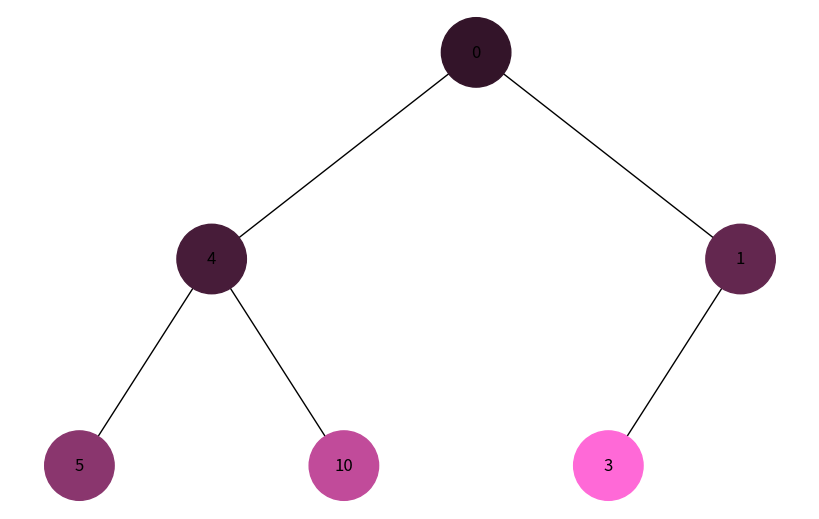
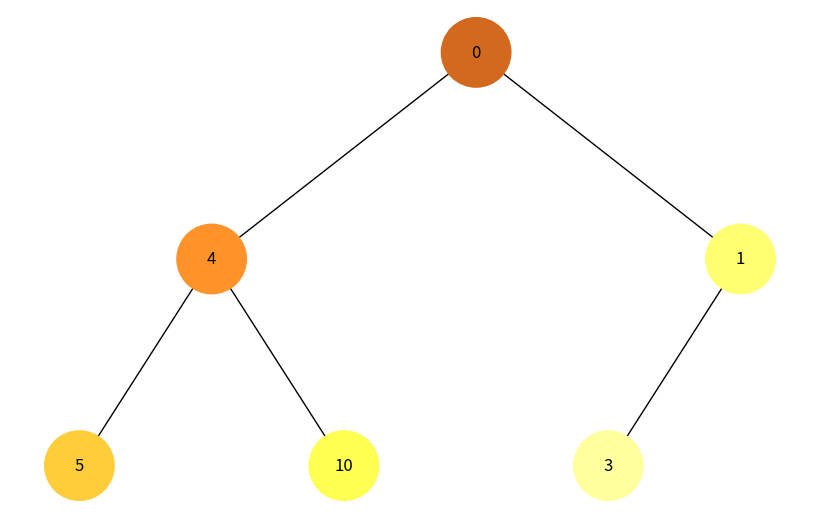

Generate these figures, in order, with matplotlib:
import uuid
import networkx as nx
import matplotlib.pyplot as plt


class Node:
    def __init__(self, key, color="skyblue"):
        self.left = None
        self.right = None
        self.val = key
        self.color = color
        self.id = str(uuid.uuid4())


def add_edges(graph, node, pos, x=0, y=0, layer=1):
    if node is not None:
        graph.add_node(node.id, color=node.color, label=node.val)
        if node.left:
            graph.add_edge(node.id, node.left.id)
            l = x - 1 / 2 ** layer
            pos[node.left.id] = (l, y - 1)
            l = add_edges(graph, node.left, pos, x=l, y=y - 1, layer=layer + 1)
        if node.right:
            graph.add_edge(node.id, node.right.id)
            r = x + 1 / 2 ** layer
            pos[node.right.id] = (r, y - 1)
            r = add_edges(graph, node.right, pos, x=r,
                          y=y - 1, layer=layer + 1)
    return graph


def draw_tree(tree_root):
    tree = nx.DiGraph()
    pos = {tree_root.id: (0, 0)}
    tree = add_edges(tree, tree_root, pos)

    colors = [node[1]['color'] for node in tree.nodes(data=True)]
    labels = {node[0]: node[1]['label'] for node in tree.nodes(
        data=True)}  # Використовуйте значення вузла для міток

    plt.figure(figsize=(8, 5))
    nx.draw(tree, pos=pos, labels=labels, arrows=False,
            node_size=2500, node_color=colors)
    plt.show()


def bfs_traversal(root, initial_color):
    if not root:
        return []

    result = []
    queue = [root]
    current_color = initial_color

    while queue:
        current_node = queue.pop(0)  # Dequeue the front element
        result.append(current_node.val)
        current_node.color = current_color
        current_color = lighten_color(current_color)

        if current_node.left:
            queue.append(current_node.left)

        if current_node.right:
            queue.append(current_node.right)

    return result


def dfs_traversal(root, initial_color):
    result = []
    if not root:
        return result

    current_color = initial_color

    def dfs(node):
        if not node:
            return
        result.append(node.val)
        nonlocal current_color
        node.color = current_color
        current_color = lighten_color(current_color)
        dfs(node.left)
        dfs(node.right)

    dfs(root)
    return result


def lighten_color(hex_color, factor=1.4):
    if not (hex_color.startswith("#") and len(hex_color) == 7):
        raise ValueError("Invalid hex color format")

    rgb = tuple(int(hex_color[i:i+2], 16) for i in (1, 3, 5))
    lightened_rgb = tuple(int(min(255, channel * factor)) for channel in rgb)
    lightened_hex_color = "#{:02X}{:02X}{:02X}".format(*lightened_rgb)

    return lightened_hex_color


def bfs_traversal_draw():
    root = Node(0)
    root.left = Node(4)
    root.left.left = Node(5)
    root.left.right = Node(10)
    root.right = Node(1)
    root.right.left = Node(3)

    original_color = "#331429"
    bfs_traversal(root, original_color)
    draw_tree(root)


def dfs_traversal_draw():
    root = Node(0)
    root.left = Node(4)
    root.left.left = Node(5)
    root.left.right = Node(10)
    root.right = Node(1)
    root.right.left = Node(3)

    original_color = "#d2691e"
    dfs_traversal(root, original_color)
    draw_tree(root)


if __name__ == "__main__":
    bfs_traversal_draw()
    dfs_traversal_draw()
